Image classification data set "processed" (Twillur/PDE4444-Visual-Quality-Inspection on GitHub). Class labels (2): fail, pass.

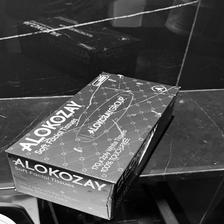
Label: fail

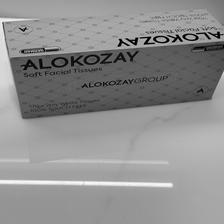
Label: pass

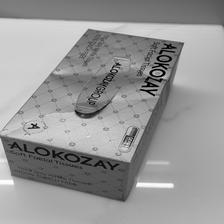
Label: fail

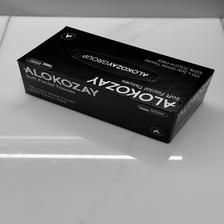
Label: pass

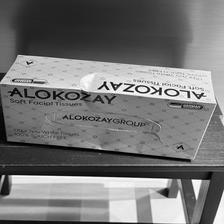
Label: fail

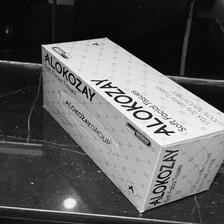
Label: pass
